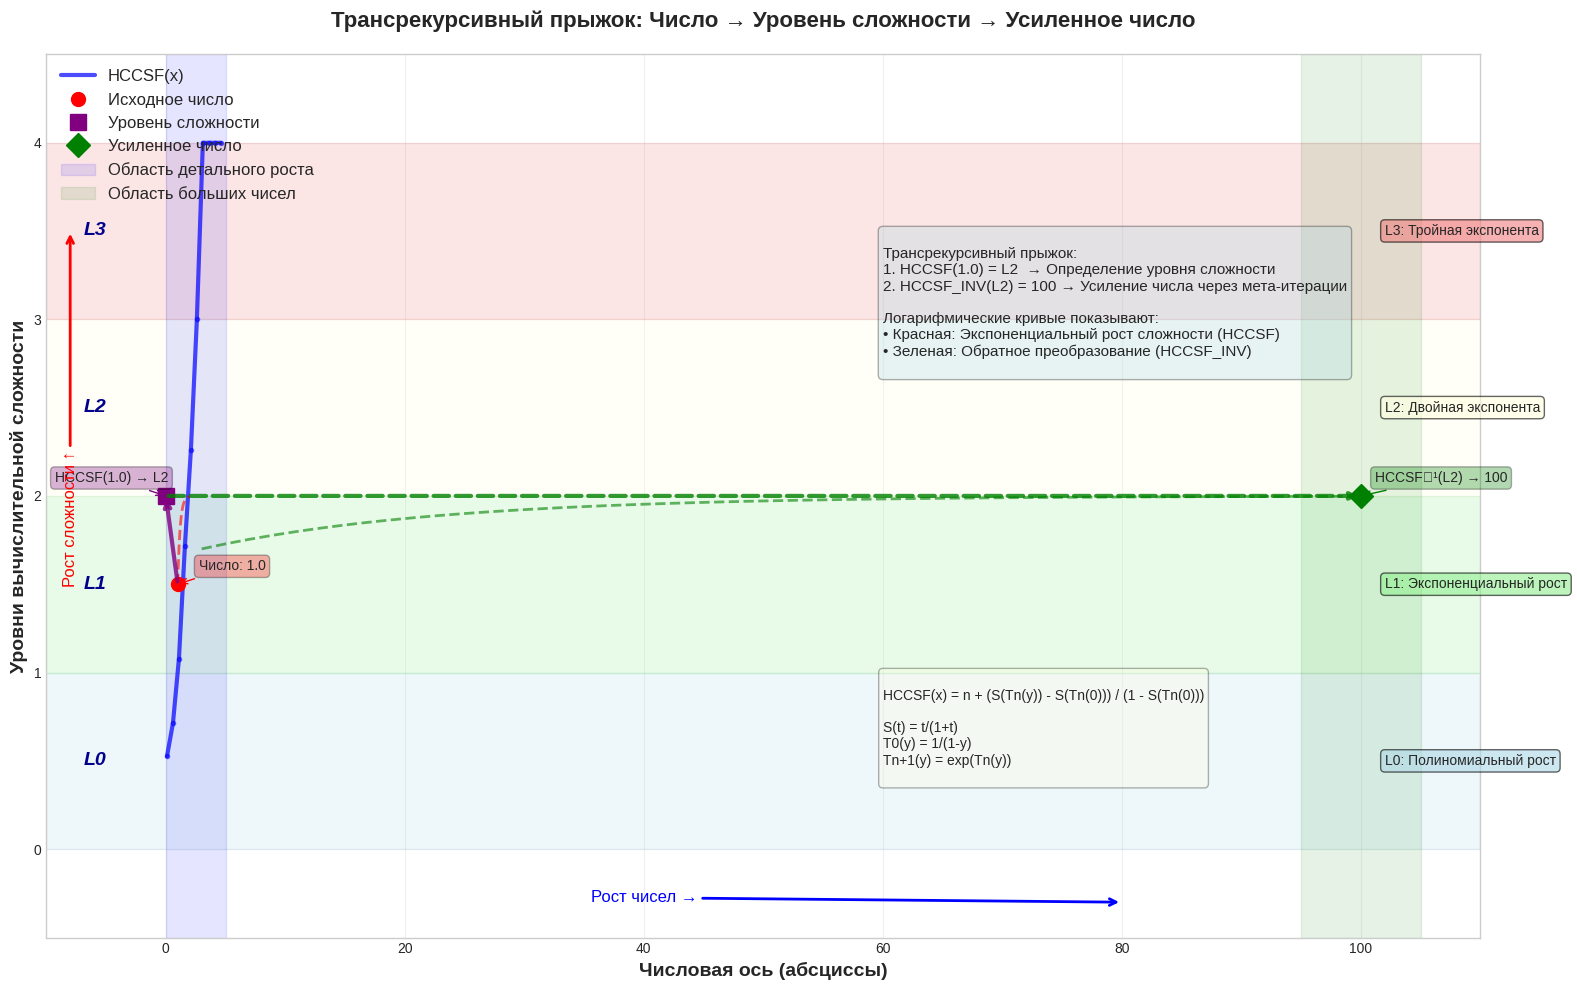

The script that saved this image:
import matplotlib.pyplot as plt
import numpy as np
import math


# Реализация функций для HCCSF
def S(t):
    """Сглаживающая функция"""
    if t > 1e100:
        return 1.0
    return t / (1 + t)


def T0(y):
    """Базовый генератор уровня 0"""
    if y >= 0.999:
        return 1e100
    return 1 / (1 - y)


def Tn(y, n, max_depth=2):
    """Генератор уровня n"""
    if n == 0:
        return T0(y)
    elif n > max_depth:
        return 1e100
    else:
        prev = Tn(y, n - 1, max_depth)
        if prev > 700:
            return 1e100
        return math.exp(prev)


def HCCSF(x, max_level=3):
    """Функция HCCSF"""
    if x < 0:
        return 0

    n = int(x)
    y = x - n

    if n > max_level:
        n = max_level
        y = min(y, 0.99)

    if n == 0:
        return S(T0(y))

    Tn_y = Tn(y, n, max_depth=min(n, 2))
    Tn_0 = Tn(0, n, max_depth=min(n, 2))

    numerator = S(Tn_y) - S(Tn_0)
    denominator = 1 - S(Tn_0)

    if denominator < 1e-10:
        return n + 0.999

    return n + numerator / denominator


def HCCSF_inverse(L, tolerance=1e-5):
    """Обратная функция HCCSF (упрощенная)"""
    if L < 0:
        return 0

    n = int(L)
    delta = L - n

    if n == 0:
        # Для уровня 0: обратная к S(T0(y))
        u = delta * (1 - S(T0(0))) + S(T0(0))
        t = u / (1 - u) if u < 1 else 1e100
        return 1 - 1 / t if t > 0 else 0

    # Для n >= 1 используем численный метод
    def equation(y):
        return HCCSF(n + y) - L

    low, high = 0.0, 0.999
    for _ in range(50):  # Метод бисекции
        mid = (low + high) / 2
        if equation(mid) < 0:
            low = mid
        else:
            high = mid
        if high - low < tolerance:
            break

    return n + (low + high) / 2


# Создаем основной график
plt.style.use('seaborn-v0_8-whitegrid')
fig, ax = plt.subplots(figsize=(16, 10))

# Основные данные для HCCSF
x_values = np.arange(0.1, 100.1, 0.5)
y_values = [HCCSF(x) for x in x_values if x <= 5] + [HCCSF(5) + 0.1] * len([x for x in x_values if x > 5])

# Ограничиваем для наглядности
x_plot = [x for x in x_values if x <= 5]
y_plot = [HCCSF(x) for x in x_plot]

# 1. Рисуем основную функцию HCCSF
ax.plot(x_plot, y_plot, 'b-', linewidth=3, label='HCCSF(x)', alpha=0.7)
ax.plot(x_plot, y_plot, 'bo', markersize=3, alpha=0.5)

# 2. ГОРИЗОНТАЛЬНЫЕ ОБЛАСТИ для уровней сложности
level_regions = [
    (0, 1, 'L0: Полиномиальный рост'),
    (1, 2, 'L1: Экспоненциальный рост'),
    (2, 3, 'L2: Двойная экспонента'),
    (3, 4, 'L3: Тройная экспонента')
]

colors = ['lightblue', 'lightgreen', 'lightyellow', 'lightcoral']
for i, (start, end, label) in enumerate(level_regions):
    ax.axhspan(start, end, alpha=0.2, color=colors[i])
    ax.text(-5, (start + end) / 2, f'L{i}', ha='right', va='center',
            fontsize=14, color='darkblue', fontweight='bold', style='italic')
    ax.text(102, (start + end) / 2, label, ha='left', va='center',
            fontsize=10, bbox=dict(boxstyle='round', facecolor=colors[i], alpha=0.6))

# 3. ПРЫЖОК 1: {1, 1.5} → {0, 2} (HCCSF)
start_point = (1, 1.5)  # Маленькое число на оси X
target_level = 2.0  # Уровень сложности L2

# Вычисляем соответствующую точку на уровне L2
y_target = target_level
x_target = 0  # Начало уровня L2 на оси X (для визуализации)

# Рисуем прыжок HCCSF
ax.plot(start_point[0], start_point[1], 'o', color='red', markersize=10, label='Исходное число')
ax.annotate('Число: 1.0', start_point, xytext=(15, 10), textcoords='offset points',
            bbox=dict(boxstyle='round', facecolor='red', alpha=0.3),
            arrowprops=dict(arrowstyle='->', color='red'))

# Стрелка прыжка HCCSF
ax.annotate('', xy=(x_target, y_target), xytext=start_point,
            arrowprops=dict(arrowstyle='->', color='purple', lw=3, alpha=0.8))

ax.plot(x_target, y_target, 's', color='purple', markersize=12, label='Уровень сложности')
ax.annotate('HCCSF(1.0) → L2', (x_target, y_target), xytext=(-80, 10), textcoords='offset points',
            bbox=dict(boxstyle='round', facecolor='purple', alpha=0.3),
            arrowprops=dict(arrowstyle='->', color='purple'))

# 4. ПРЫЖОК 2: {0, 2} → {100, 2} (HCCSF⁻¹)
end_point = (100, 2.0)  # Большое число на оси X

# Стрелка прыжка HCCSF⁻¹
ax.annotate('', xy=end_point, xytext=(x_target, y_target),
            arrowprops=dict(arrowstyle='->', color='green', lw=3, alpha=0.8, linestyle='--'))

ax.plot(end_point[0], end_point[1], 'D', color='green', markersize=12, label='Усиленное число')
ax.annotate('HCCSF⁻¹(L2) → 100', end_point, xytext=(10, 10), textcoords='offset points',
            bbox=dict(boxstyle='round', facecolor='green', alpha=0.3),
            arrowprops=dict(arrowstyle='->', color='green'))

# 5. ЛОГАРИФМИЧЕСКИЕ КРИВЫЕ, связывающие прыжки
# Кривая для HCCSF (слева)
x_curve1 = np.linspace(start_point[0], 2, 50)
y_curve1 = [1.5 + 0.5 * (1 - np.exp(-5 * (x - 1))) for x in x_curve1]
ax.plot(x_curve1, y_curve1, 'r--', alpha=0.6, linewidth=2)

# Кривая для HCCSF⁻¹ (справа)
x_curve2 = np.linspace(3, end_point[0], 50)
y_curve2 = [2.0 - 0.3 * np.exp(-0.05 * (x - 3)) for x in x_curve2]
ax.plot(x_curve2, y_curve2, 'g--', alpha=0.6, linewidth=2)

# 6. Области графика
ax.axvspan(0, 5, alpha=0.1, color='blue', label='Область детального роста')
ax.axvspan(95, 105, alpha=0.1, color='green', label='Область больших чисел')

# 7. Подписи и оформление
ax.set_xlabel('Числовая ось (абсциссы)', fontsize=14, fontweight='bold')
ax.set_ylabel('Уровни вычислительной сложности', fontsize=14, fontweight='bold')
ax.set_title('Трансрекурсивный прыжок: Число → Уровень сложности → Усиленное число',
             fontsize=16, fontweight='bold', pad=20)

# Сетка
ax.grid(True, alpha=0.3)

# Легенда
ax.legend(loc='upper left', fontsize=12)

# Объясняющая диаграмма
explanation_text = '''
Трансрекурсивный прыжок:
1. HCCSF(1.0) = L2  → Определение уровня сложности
2. HCCSF_INV(L2) = 100 → Усиление числа через мета-итерации

Логарифмические кривые показывают:
• Красная: Экспоненциальный рост сложности (HCCSF)
• Зеленая: Обратное преобразование (HCCSF_INV)
'''

ax.text(60, 3.5, explanation_text, fontsize=11,
        bbox=dict(boxstyle='round', facecolor='lightblue', alpha=0.3),
        verticalalignment='top')

# Математические формулы
formula_text = '''
HCCSF(x) = n + (S(Tn(y)) - S(Tn(0))) / (1 - S(Tn(0)))

S(t) = t/(1+t)
T0(y) = 1/(1-y)
Tn+1(y) = exp(Tn(y))
'''

ax.text(60, 1.0, formula_text, fontsize=10,
        bbox=dict(boxstyle='round', facecolor='lightyellow', alpha=0.3),
        verticalalignment='top')

# Настройка осей
ax.set_xlim(-10, 110)
ax.set_ylim(-0.5, 4.5)

# Стрелки для обозначения направлений
ax.annotate('Рост чисел →', (80, -0.3), xytext=(40, -0.3),
            arrowprops=dict(arrowstyle='->', color='blue', lw=2),
            fontsize=12, color='blue', ha='center')

ax.annotate('Рост сложности ↑', (-8, 3.5), xytext=(-8, 1.5),
            arrowprops=dict(arrowstyle='->', color='red', lw=2),
            fontsize=12, color='red', ha='center', rotation=90)

plt.tight_layout()
plt.savefig('TRT_Jump_Diagram.png', dpi=300, bbox_inches='tight')
plt.show()

print("=" * 70)
print("ДИАГРАММА ТРАНСРЕКУРСИВНОГО ПРЫЖКА")
print("=" * 70)
print("1. Начальная точка: Число 1.0 на числовой оси")
print("2. HCCSF(1.0) = L2: Определение уровня сложности")
print("3. HCCSF⁻¹(L2) = 100: Усиление через мета-итерации")
print("4. Результат: Число 100 на числовой оси")
print("=" * 70)
print("График сохранен как 'TRT_Jump_Diagram.png'")